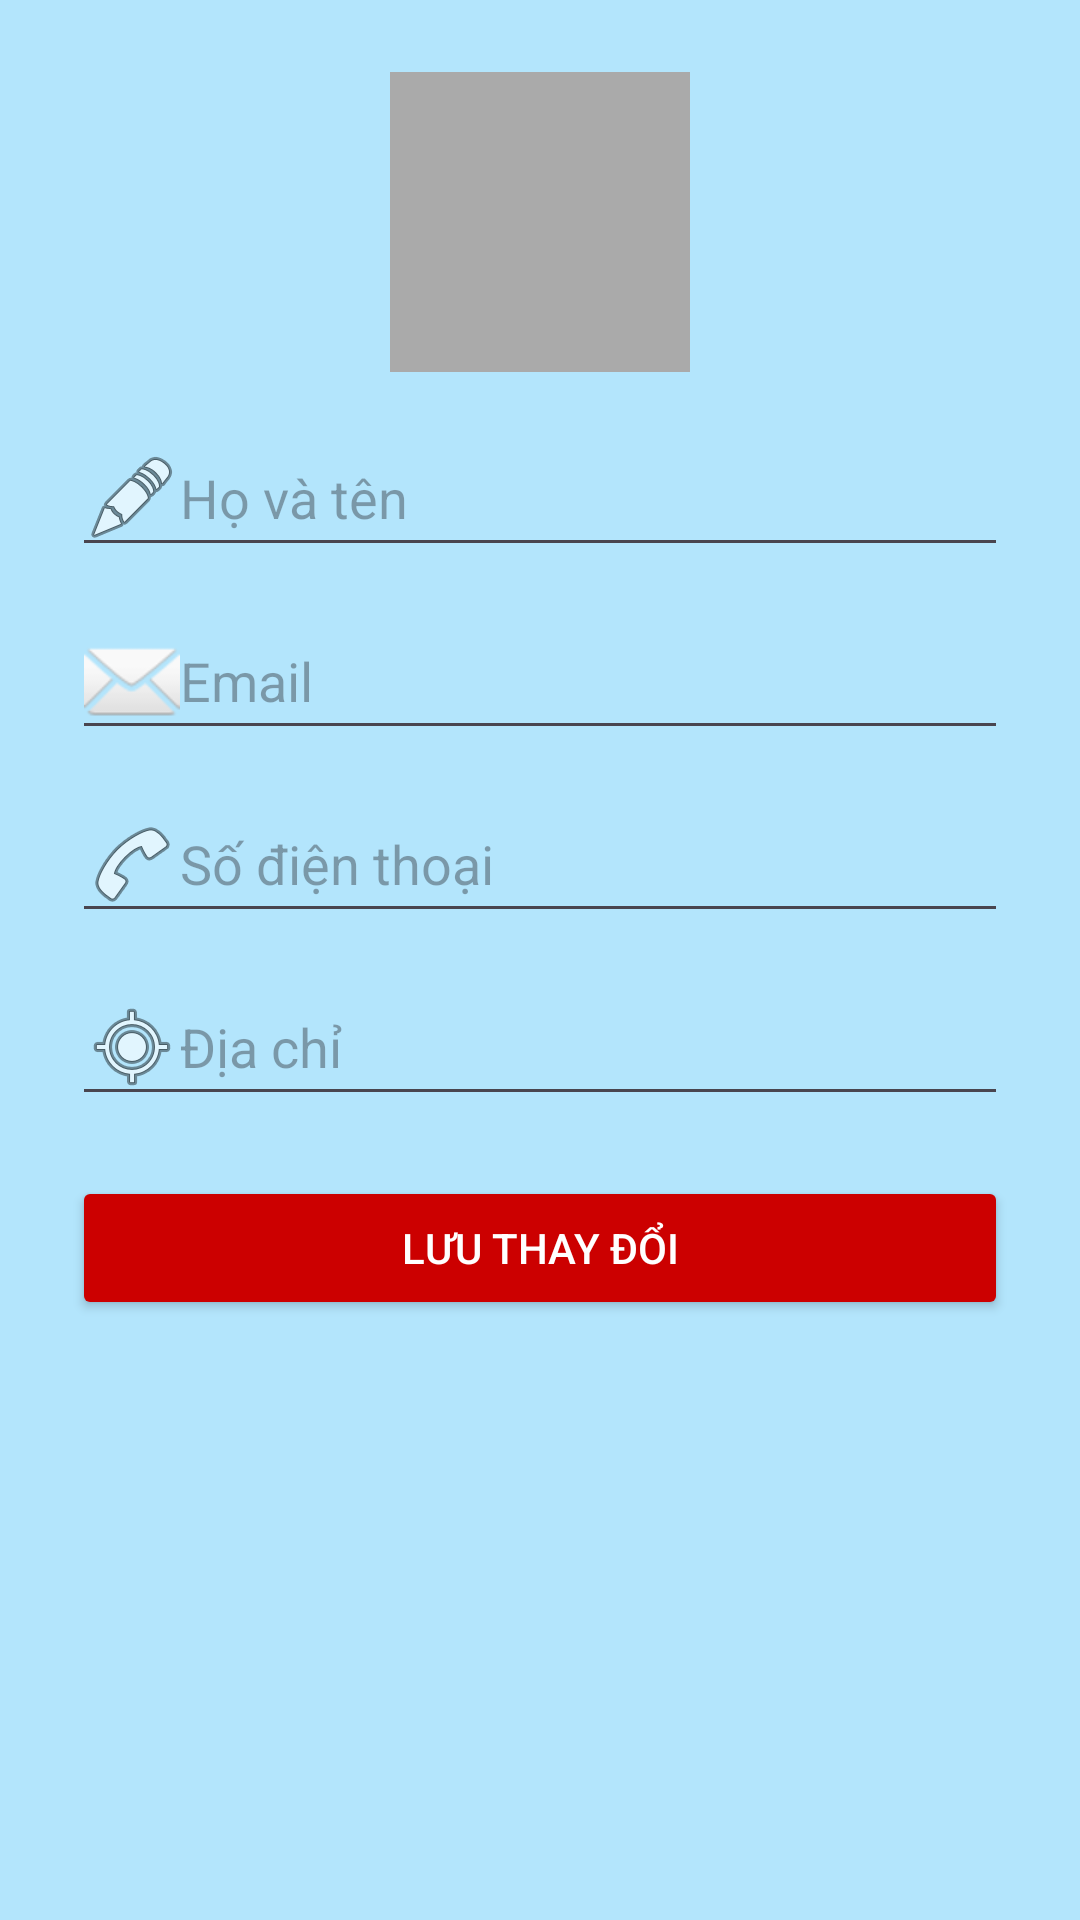

The Android layout XML behind this screen, and the referenced resources:
<!-- AndroidManifest.xml: application theme Theme.TicketManagement -->
<!-- res/layout/activity_update_personal_info.xml -->
<?xml version="1.0" encoding="utf-8"?>

<ScrollView xmlns:android="http://schemas.android.com/apk/res/android"
    android:layout_width="match_parent"
    android:layout_height="match_parent"
    android:background="#B3E5FC">

    <LinearLayout
        android:layout_width="match_parent"
        android:layout_height="wrap_content"
        android:orientation="vertical"
        android:padding="24dp"
        android:gravity="center_horizontal">

        <ImageView
            android:id="@+id/imgAvatar"
            android:layout_width="100dp"
            android:layout_height="100dp"
            android:src="@android:drawable/sym_def_app_icon"
            android:background="@android:color/darker_gray"
            android:scaleType="centerCrop"
            android:layout_marginBottom="16dp"
            android:contentDescription="Avatar" />

        <EditText
            android:id="@+id/edtFullName"
            android:layout_width="match_parent"
            android:layout_height="wrap_content"
            android:hint="Họ và tên"
            android:inputType="textPersonName"
            android:drawableLeft="@android:drawable/ic_menu_edit"
            android:layout_marginBottom="12dp" />

        <EditText
            android:id="@+id/edtEmail"
            android:layout_width="match_parent"
            android:layout_height="wrap_content"
            android:hint="Email"
            android:inputType="textEmailAddress"
            android:drawableLeft="@android:drawable/ic_dialog_email"
            android:layout_marginBottom="12dp" />

        <EditText
            android:id="@+id/edtPhone"
            android:layout_width="match_parent"
            android:layout_height="wrap_content"
            android:hint="Số điện thoại"
            android:inputType="phone"
            android:drawableLeft="@android:drawable/ic_menu_call"
            android:layout_marginBottom="12dp" />

        <EditText
            android:id="@+id/edtAddress"
            android:layout_width="match_parent"
            android:layout_height="wrap_content"
            android:hint="Địa chỉ"
            android:inputType="textPostalAddress"
            android:drawableLeft="@android:drawable/ic_menu_mylocation"
            android:layout_marginBottom="20dp" />

        <Button
            android:id="@+id/btnSaveInfo"
            android:layout_width="match_parent"
            android:layout_height="wrap_content"
            android:backgroundTint="@android:color/holo_red_dark"
            android:text="Lưu thay đổi"
            android:textColor="#fff" />
    </LinearLayout>
</ScrollView>
<!-- resources referenced by this layout -->
<resources>
  <style name="Theme.TicketManagement" parent="Base.Theme.TicketManagement" />
  <style name="Base.Theme.TicketManagement" parent="Theme.Material3.DayNight.NoActionBar">
          
          
      </style>
</resources>
